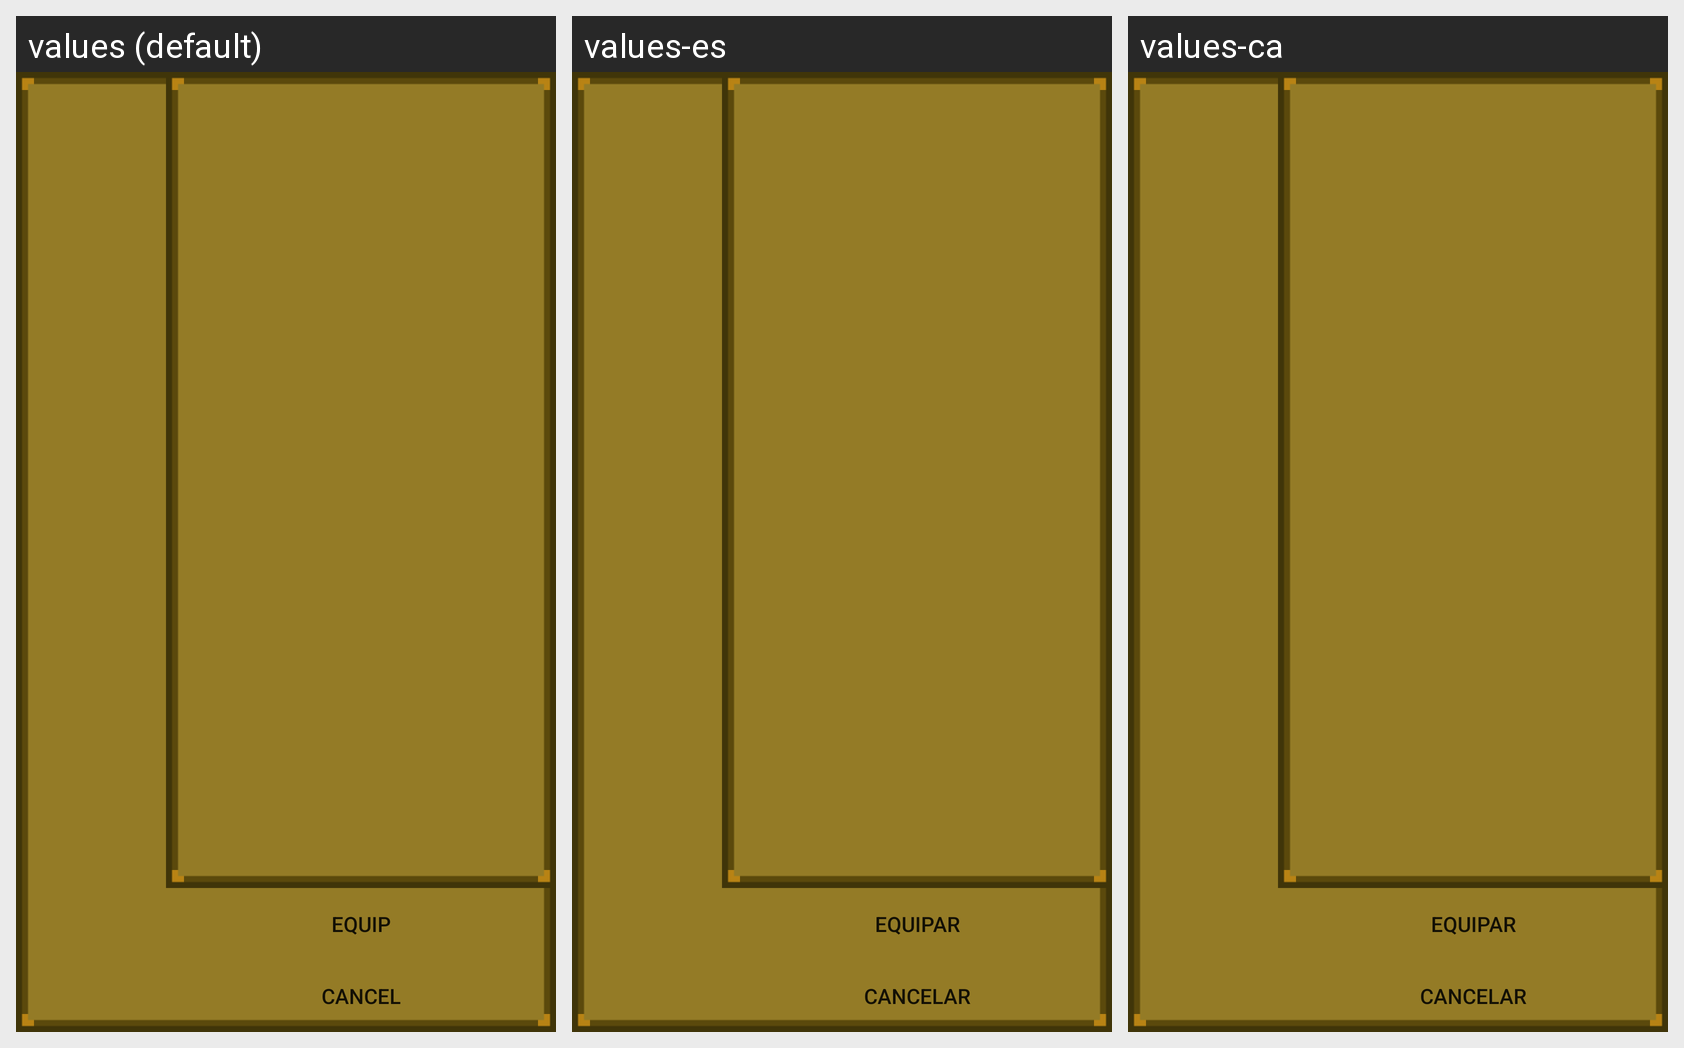

Locale-by-locale string values for the Android screen shown in this grid:
Android screen res/layout/inventory.xml rendered under 3 locales, left to right: values (default), values-es, values-ca. Device: Nexus 5 (rendered at 1080×1920; each locale shown at half size, 540×960, under a caption strip naming it); theme AppTheme.
Strings drawn on this screen, with the default value and each locale's value (text and hints the layout hard-codes, and strings that could not be matched under every locale, appear in the picture but are not listed):

equip_button
  values: Equip
  values-es: Equipar
  values-ca: Equipar

cancel_button
  values: Cancel
  values-es: Cancelar
  values-ca: Cancelar
